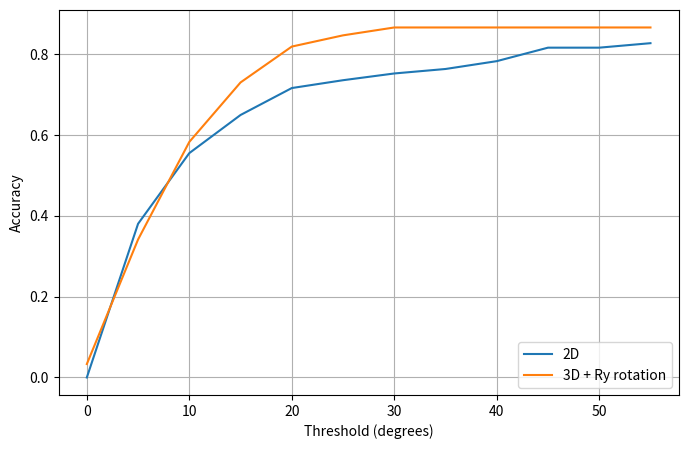
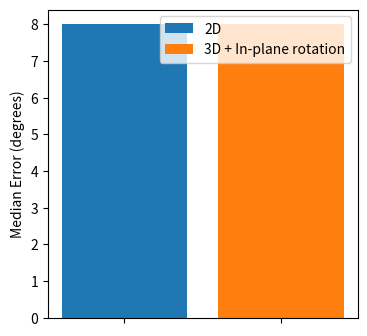

Source code (Python) for these figures, in order:
import numpy as np
from matplotlib import pyplot as plt

print("INFO: Plotting...")
thresholds = [theta for theta in range(0, 60, 5)]


medErr_geom_loss = 8.0
acc_geom_loss = [0.0000, 0.3806, 0.5556, 0.6500, 0.7167, 0.7361, 0.7528, 0.7639, 0.7833, 0.8167, 0.8167, 0.8278]

#medErr_geom_loss_3d = 6.0
#acc_geom_loss_3d = [0.0194, 0.4417, 0.6750, 0.7583, 0.7833, 0.7917, 0.7944, 0.7944, 0.7944, 0.7944, 0.7944, 0.7972]

medErr_geom_loss_3d_inplane_rotation = 8.0
acc_geom_loss_3d_inplane_rotation = [0.0333, 0.3417, 0.5833, 0.7306, 0.8194, 0.8472, 0.8667, 0.8667, 0.8667, 0.8667, 0.8667, 0.8667]

plt.figure(figsize=[8, 5])
#plt.title("Accuracy")
plt.ylabel("Accuracy")
plt.xlabel("Threshold (degrees)")

plt.plot(thresholds, acc_geom_loss, label="2D")
#plt.plot(thresholds, acc_geom_loss_3d, label="3D")
plt.plot(thresholds, acc_geom_loss_3d_inplane_rotation, label="3D + Ry rotation")
plt.legend(loc="lower right")
plt.grid(True)
plt.savefig("accuracy.png")


medErrs = [medErr_geom_loss, medErr_geom_loss_3d_inplane_rotation]

plt.figure(figsize=[4, 4])
#plt.title("Median Error")
plt.ylabel("Median Error (degrees)")
plt.bar(0, medErrs[0],  label="2D")
#plt.bar(1, medErrs[1],  label="3D")
plt.bar(1, medErrs[1],  label="3D + In-plane rotation")
plt.xticks([0, 1], [])
plt.legend(loc="upper right")
plt.savefig("mederr.png")

print("Done!")
